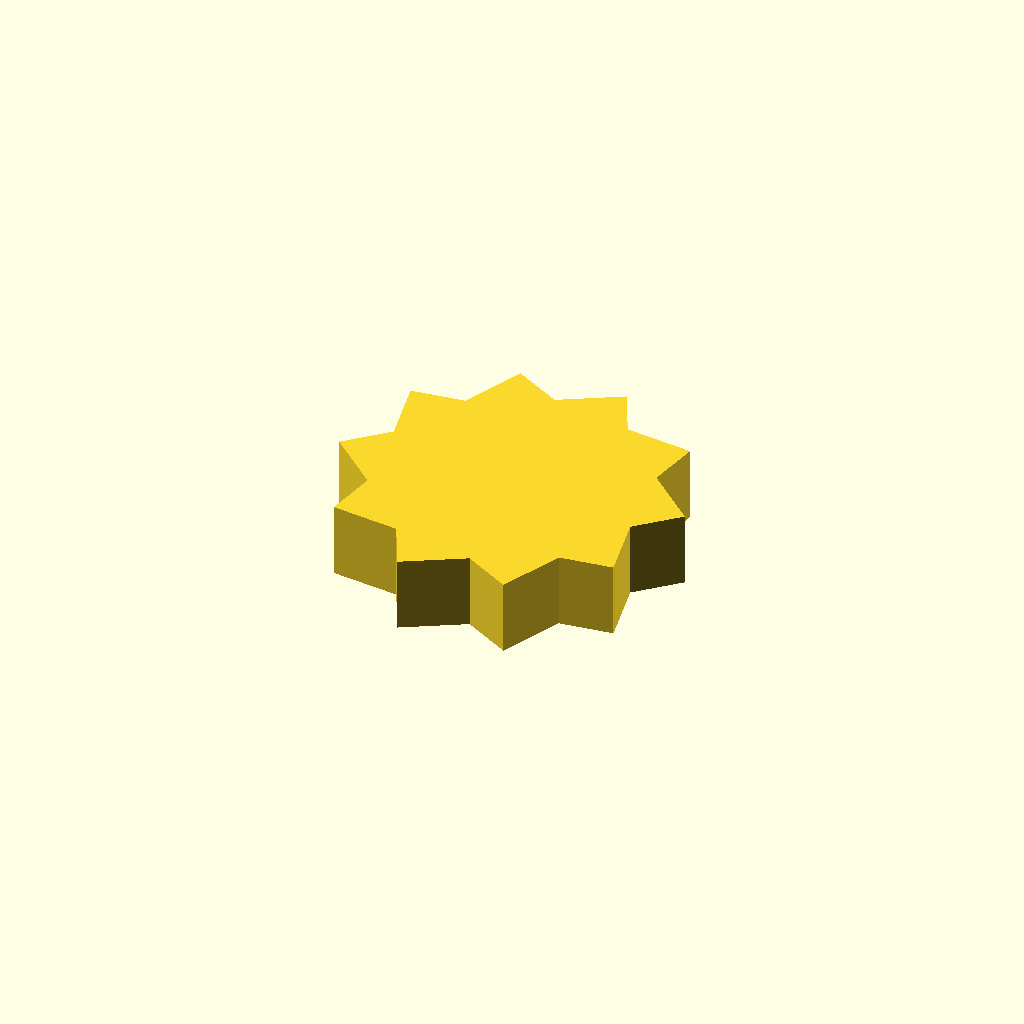
Cell 1: the model at its default parameters.
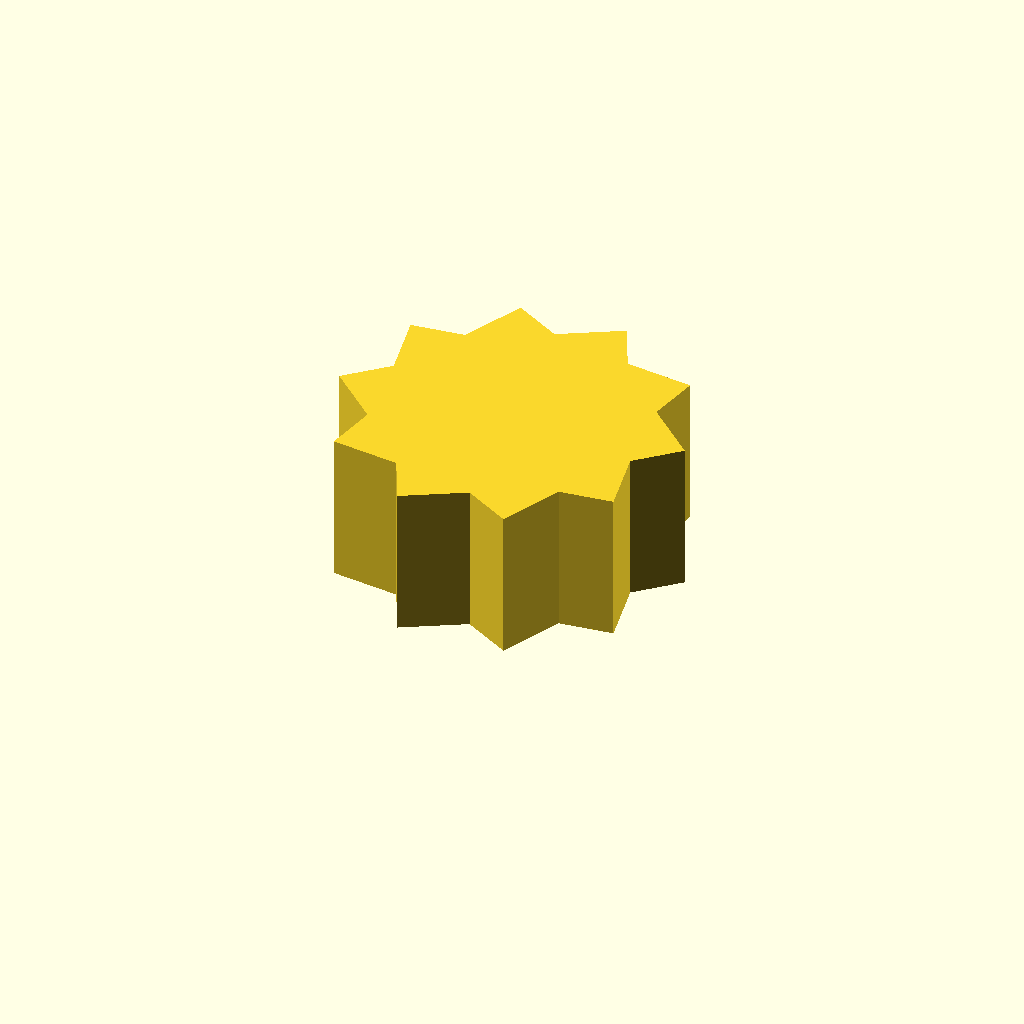
Cell 2: the same model with profile_height = 20.
One fixed orthographic camera (rotation 55°, 0°, 25°; colour scheme Cornfield) for every cell.
Source of the model, optional_data/data/sketch1/sprockets/part_0090.scad:
$fn = 32;

// ----------------------------------------------------------------------
// Chain sprocket: 10 teeth, 18 mm root radius
// ----------------------------------------------------------------------

// --- parameters (mm) ---
profile_height = 10;      // extrusion height
profile_points = 20;      // points of the closed outline

profile = [[40.657, 19.197], [45.869, 24.08], [39.124, 30.216], [40.471, 37.23], [31.407, 38.229], [28.374, 44.695], [20.454, 40.176], [14.2, 43.624], [10.449, 35.313], [3.362, 34.427], [5.212, 25.498], [0, 20.615], [6.745, 14.479], [5.398, 7.465], [14.462, 6.466], [17.495, 0], [25.415, 4.519], [31.67, 1.071], [35.42, 9.382], [42.508, 10.269]];  // single closed polygon, 20 points, counter clockwise

// --- the one profile operation ---
linear_extrude(height = profile_height) polygon(points = profile);
Parameter table extracted from the source (name, type, default, range or options):
profile_height: number, default 10
profile_points: number, default 20
